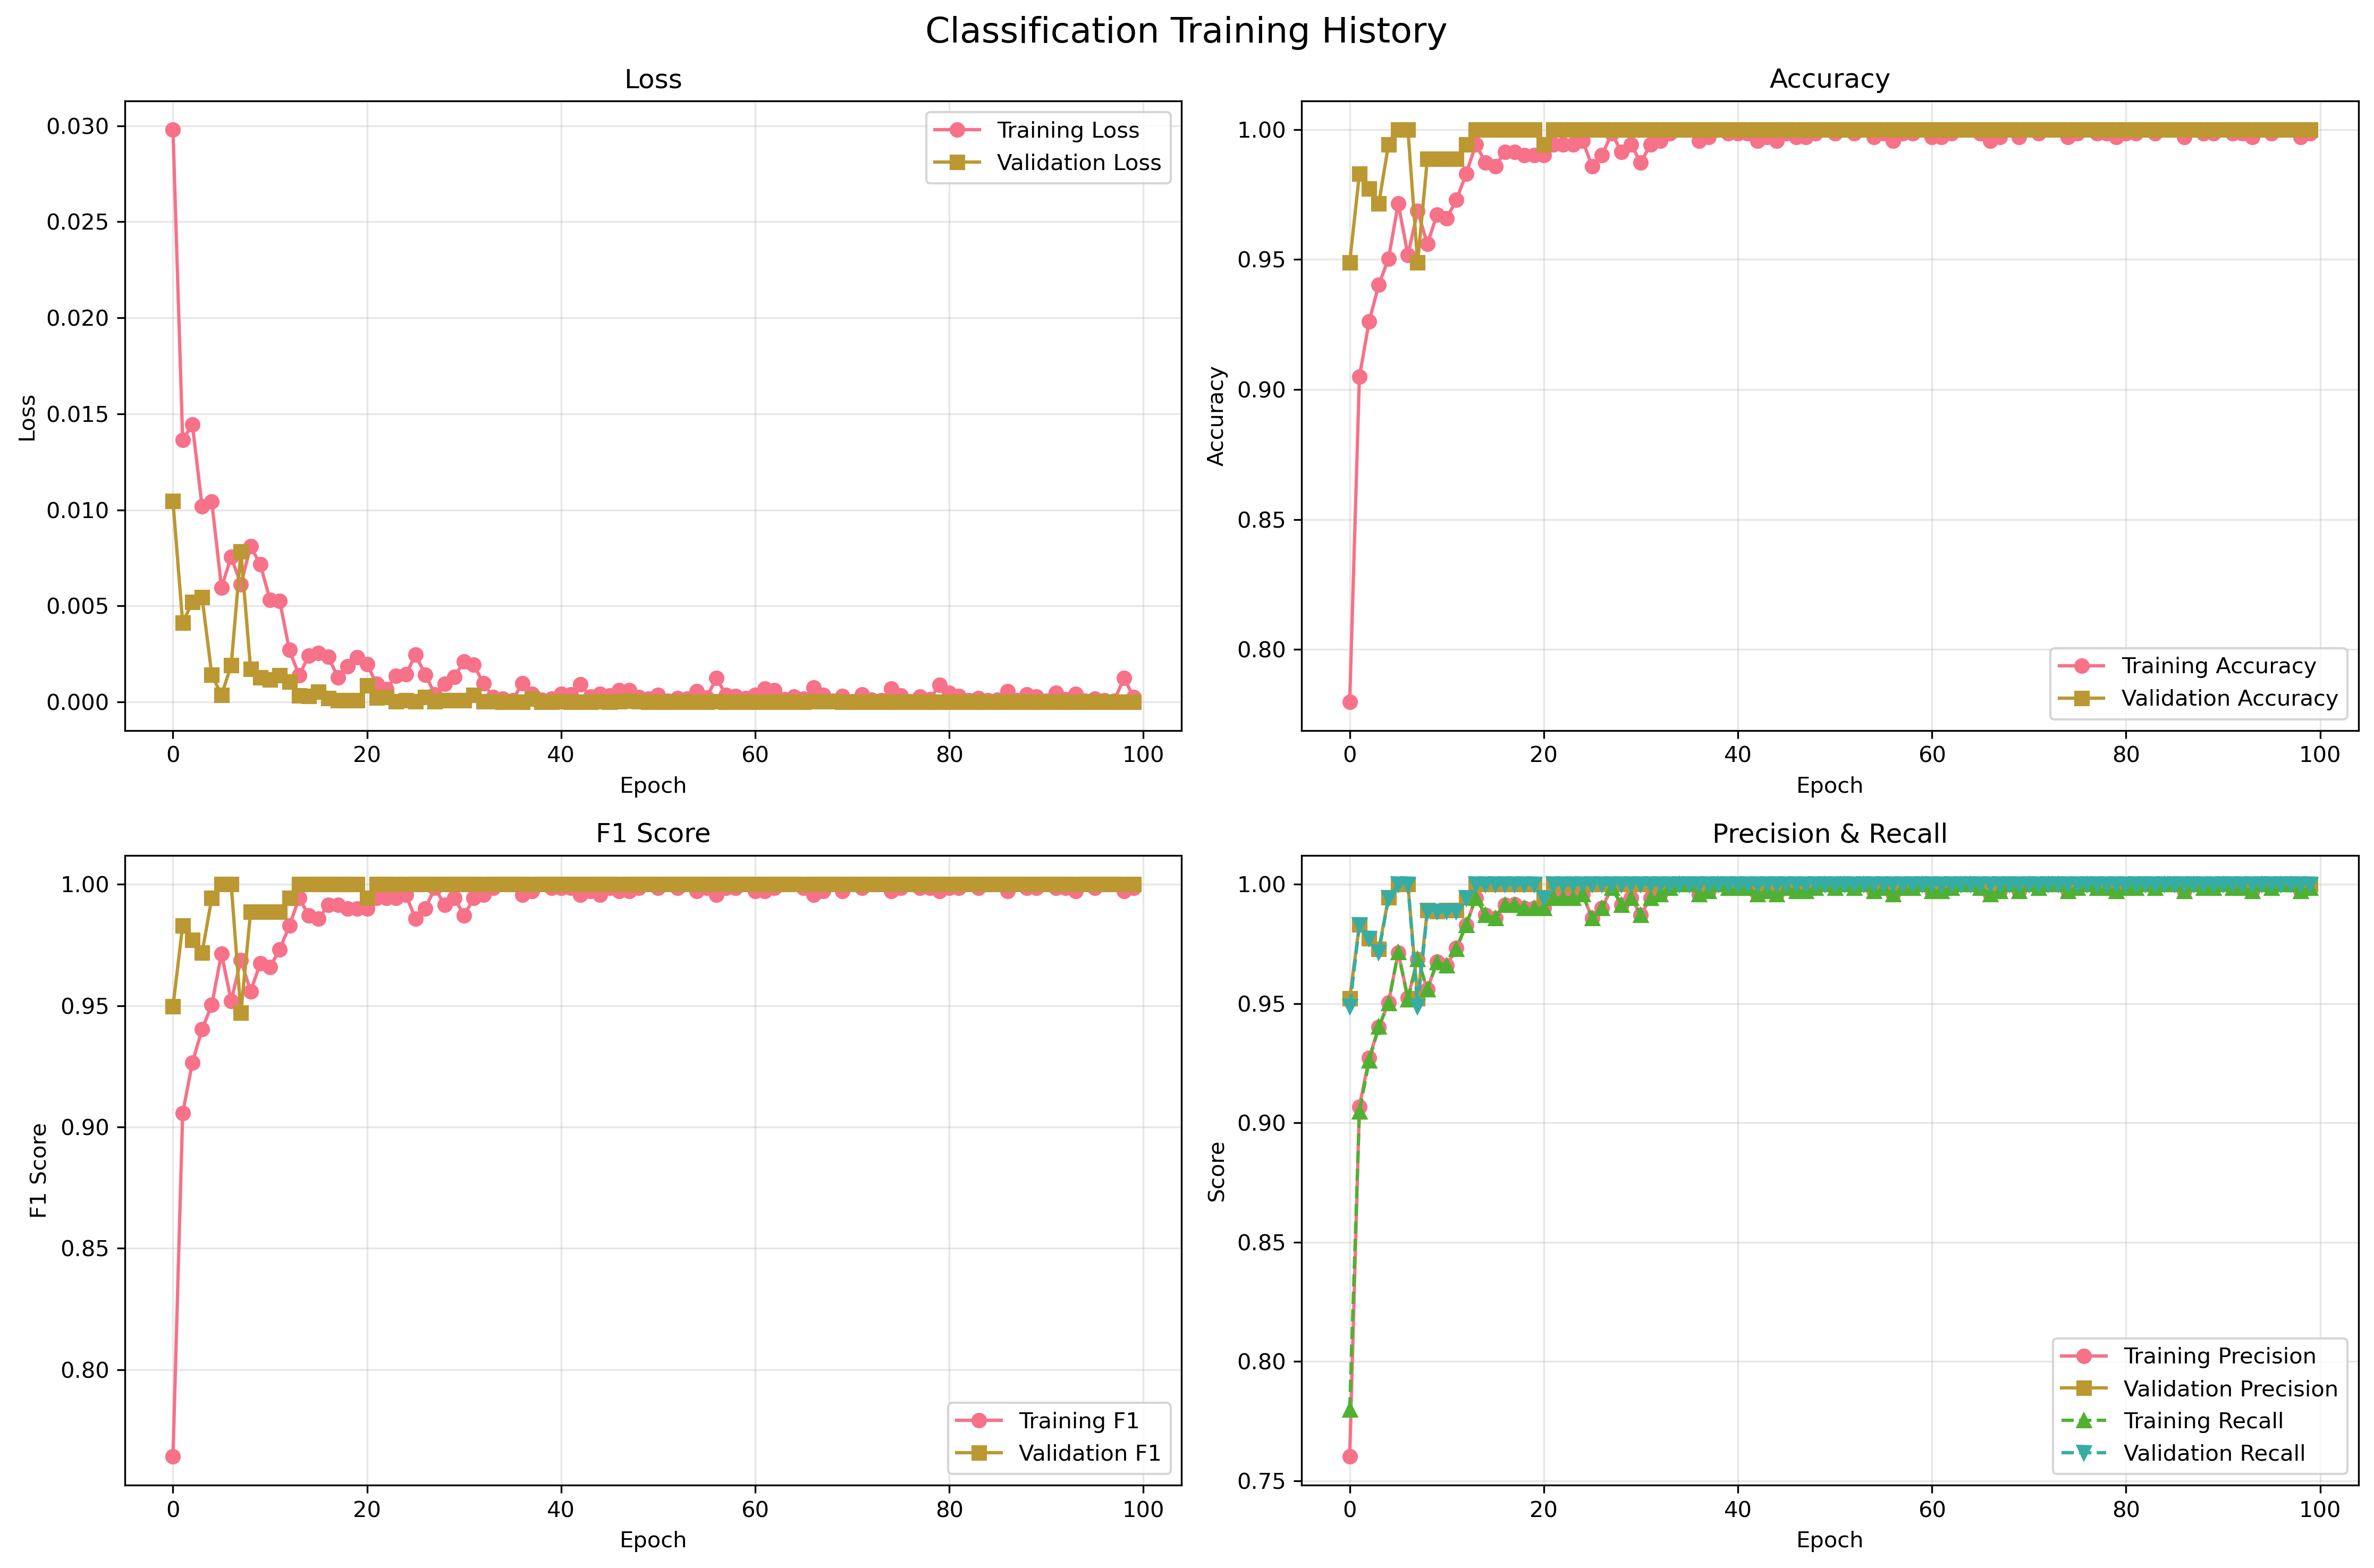

The file beside this chart, header and first rows:
epoch, train_f1_PPancreas, train_accuracy, train_f1_NPancreas, train_recall_PPancreas, train_f1_score, train_precision, train_precision_PPancreas, train_loss, train_recall, train_precision_NPancreas, train_recall_NPancreas, val_f1_PPancreas, val_accuracy, val_f1_NPancreas, val_recall_PPancreas, val_f1_score, val_precision, val_precision_PPancreas, val_loss, val_recall, val_precision_NPancreas, val_recall_NPancreas, dataset
1, 0.8617, 0.7798, 0.4599, 0.9062, 0.7641, 0.7601, 0.8214, 0.0298, 0.7798, 0.569, 0.386, 0.9641, 0.9489, 0.9109, 0.9453, 0.9496, 0.9522, 0.9837, 0.01045, 0.9489, 0.8679, 0.9583, pancreas
2, 0.9366, 0.9048, 0.8091, 0.9287, 0.9056, 0.9068, 0.9447, 0.01363, 0.9048, 0.7889, 0.8304, 0.9882, 0.983, 0.9691, 0.9844, 0.983, 0.9831, 0.9921, 0.004122, 0.983, 0.9592, 0.9792, pancreas
3, 0.9509, 0.9261, 0.8506, 0.9456, 0.9266, 0.9272, 0.9564, 0.01445, 0.9261, 0.8362, 0.8655, 0.9845, 0.9773, 0.9574, 0.9922, 0.9771, 0.9773, 0.9769, 0.005194, 0.9773, 0.9783, 0.9375, pancreas
4, 0.9607, 0.9403, 0.8765, 0.9625, 0.9402, 0.9401, 0.9589, 0.01018, 0.9403, 0.8817, 0.8713, 0.9802, 0.9716, 0.9495, 0.9688, 0.9719, 0.9728, 0.992, 0.005441, 0.9716, 0.9216, 0.9792, pancreas
5, 0.9671, 0.9503, 0.898, 0.9662, 0.9503, 0.9504, 0.968, 0.01043, 0.9503, 0.8953, 0.9006, 0.9961, 0.9943, 0.9897, 0.9922, 0.9943, 0.9944, 1.0, 0.001415, 0.9943, 0.9796, 1.0, pancreas
6, 0.9813, 0.9716, 0.9408, 0.985, 0.9715, 0.9714, 0.9777, 0.005951, 0.9716, 0.9521, 0.9298, 1.0, 1.0, 1.0, 1.0, 1.0, 1.0, 1.0, 0.0003511, 1.0, 1.0, 1.0, pancreas
7, 0.9679, 0.9517, 0.9023, 0.9625, 0.952, 0.9524, 0.9734, 0.007552, 0.9517, 0.887, 0.9181, 1.0, 1.0, 1.0, 1.0, 1.0, 1.0, 1.0, 0.001901, 1.0, 1.0, 1.0, pancreas
8, 0.9794, 0.9688, 0.9357, 0.9794, 0.9688, 0.9688, 0.9794, 0.006117, 0.9688, 0.9357, 0.9357, 0.966, 0.9489, 0.8966, 1.0, 0.9471, 0.9522, 0.9343, 0.007827, 0.9489, 1.0, 0.8125, pancreas
9, 0.9709, 0.956, 0.9091, 0.9719, 0.9559, 0.9559, 0.97, 0.008097, 0.956, 0.9118, 0.9064, 0.9921, 0.9886, 0.9796, 0.9844, 0.9887, 0.9891, 1.0, 0.001715, 0.9886, 0.96, 1.0, pancreas
10, 0.9784, 0.9673, 0.9333, 0.9756, 0.9674, 0.9676, 0.9811, 0.007154, 0.9673, 0.9253, 0.9415, 0.9922, 0.9886, 0.9792, 0.9922, 0.9886, 0.9886, 0.9922, 0.00127, 0.9886, 0.9792, 0.9792, pancreas
11, 0.9775, 0.9659, 0.9298, 0.9775, 0.9659, 0.9659, 0.9775, 0.005322, 0.9659, 0.9298, 0.9298, 0.9921, 0.9886, 0.9796, 0.9844, 0.9887, 0.9891, 1.0, 0.001155, 0.9886, 0.96, 1.0, pancreas
12, 0.9821, 0.973, 0.9452, 0.9775, 0.9731, 0.9734, 0.9867, 0.00525, 0.973, 0.9318, 0.9591, 0.9921, 0.9886, 0.9796, 0.9844, 0.9887, 0.9891, 1.0, 0.001385, 0.9886, 0.96, 1.0, pancreas
13, 0.9888, 0.983, 0.9647, 0.9906, 0.9829, 0.9829, 0.9869, 0.002697, 0.983, 0.9704, 0.9591, 0.9961, 0.9943, 0.9897, 0.9922, 0.9943, 0.9944, 1.0, 0.00104, 0.9943, 0.9796, 1.0, pancreas
14, 0.9962, 0.9943, 0.9883, 0.9962, 0.9943, 0.9943, 0.9962, 0.001373, 0.9943, 0.9883, 0.9883, 1.0, 1.0, 1.0, 1.0, 1.0, 1.0, 1.0, 0.0003184, 1.0, 1.0, 1.0, pancreas
15, 0.9915, 0.9872, 0.9738, 0.9906, 0.9872, 0.9872, 0.9925, 0.002415, 0.9872, 0.9709, 0.9766, 1.0, 1.0, 1.0, 1.0, 1.0, 1.0, 1.0, 0.0003039, 1.0, 1.0, 1.0, pancreas
16, 0.9906, 0.9858, 0.9709, 0.9887, 0.9858, 0.9859, 0.9925, 0.002551, 0.9858, 0.9653, 0.9766, 1.0, 1.0, 1.0, 1.0, 1.0, 1.0, 1.0, 0.0005284, 1.0, 1.0, 1.0, pancreas
17, 0.9944, 0.9915, 0.9824, 0.9962, 0.9915, 0.9915, 0.9925, 0.002351, 0.9915, 0.9882, 0.9766, 1.0, 1.0, 1.0, 1.0, 1.0, 1.0, 1.0, 0.0001828, 1.0, 1.0, 1.0, pancreas
18, 0.9944, 0.9915, 0.9826, 0.9925, 0.9915, 0.9915, 0.9962, 0.001282, 0.9915, 0.9769, 0.9883, 1.0, 1.0, 1.0, 1.0, 1.0, 1.0, 1.0, 8.070902963068379e-05, 1.0, 1.0, 1.0, pancreas
19, 0.9934, 0.9901, 0.9795, 0.9944, 0.99, 0.99, 0.9925, 0.001856, 0.9901, 0.9824, 0.9766, 1.0, 1.0, 1.0, 1.0, 1.0, 1.0, 1.0, 9.475364144732752e-05, 1.0, 1.0, 1.0, pancreas
20, 0.9934, 0.9901, 0.9795, 0.9944, 0.99, 0.99, 0.9925, 0.00233, 0.9901, 0.9824, 0.9766, 1.0, 1.0, 1.0, 1.0, 1.0, 1.0, 1.0, 9.240815746703778e-05, 1.0, 1.0, 1.0, pancreas
21, 0.9934, 0.9901, 0.9795, 0.9944, 0.99, 0.99, 0.9925, 0.001949, 0.9901, 0.9824, 0.9766, 0.9961, 0.9943, 0.9897, 0.9922, 0.9943, 0.9944, 1.0, 0.0008551, 0.9943, 0.9796, 1.0, pancreas
22, 0.9962, 0.9943, 0.9884, 0.9944, 0.9943, 0.9944, 0.9981, 0.0009253, 0.9943, 0.9827, 0.9942, 1.0, 1.0, 1.0, 1.0, 1.0, 1.0, 1.0, 0.0002286, 1.0, 1.0, 1.0, pancreas
23, 0.9963, 0.9943, 0.9882, 0.9981, 0.9943, 0.9943, 0.9944, 0.0006726, 0.9943, 0.9941, 0.9825, 1.0, 1.0, 1.0, 1.0, 1.0, 1.0, 1.0, 0.0002484, 1.0, 1.0, 1.0, pancreas
24, 0.9962, 0.9943, 0.9883, 0.9962, 0.9943, 0.9943, 0.9962, 0.001365, 0.9943, 0.9883, 0.9883, 1.0, 1.0, 1.0, 1.0, 1.0, 1.0, 1.0, 2.8324142435435945e-05, 1.0, 1.0, 1.0, pancreas
25, 0.9972, 0.9957, 0.9912, 1.0, 0.9957, 0.9958, 0.9944, 0.001423, 0.9957, 1.0, 0.9825, 1.0, 1.0, 1.0, 1.0, 1.0, 1.0, 1.0, 7.352909555761885e-05, 1.0, 1.0, 1.0, pancreas
26, 0.9907, 0.9858, 0.9704, 0.9944, 0.9857, 0.9858, 0.987, 0.002455, 0.9858, 0.982, 0.9591, 1.0, 1.0, 1.0, 1.0, 1.0, 1.0, 1.0, 2.1984206961695403e-05, 1.0, 1.0, 1.0, pancreas
27, 0.9934, 0.9901, 0.9795, 0.9944, 0.99, 0.99, 0.9925, 0.001418, 0.9901, 0.9824, 0.9766, 1.0, 1.0, 1.0, 1.0, 1.0, 1.0, 1.0, 0.000242, 1.0, 1.0, 1.0, pancreas
28, 0.9991, 0.9986, 0.9971, 1.0, 0.9986, 0.9986, 0.9981, 0.0003982, 0.9986, 1.0, 0.9942, 1.0, 1.0, 1.0, 1.0, 1.0, 1.0, 1.0, 3.0260940051944502e-05, 1.0, 1.0, 1.0, pancreas
29, 0.9944, 0.9915, 0.9825, 0.9944, 0.9915, 0.9915, 0.9944, 0.000938, 0.9915, 0.9825, 0.9825, 1.0, 1.0, 1.0, 1.0, 1.0, 1.0, 1.0, 7.402465193577386e-05, 1.0, 1.0, 1.0, pancreas
30, 0.9962, 0.9943, 0.9884, 0.9944, 0.9943, 0.9944, 0.9981, 0.001307, 0.9943, 0.9827, 0.9942, 1.0, 1.0, 1.0, 1.0, 1.0, 1.0, 1.0, 6.83007937037804e-05, 1.0, 1.0, 1.0, pancreas
31, 0.9916, 0.9872, 0.9735, 0.9944, 0.9872, 0.9872, 0.9888, 0.002105, 0.9872, 0.9821, 0.9649, 1.0, 1.0, 1.0, 1.0, 1.0, 1.0, 1.0, 7.752479996270267e-05, 1.0, 1.0, 1.0, pancreas
32, 0.9962, 0.9943, 0.9884, 0.9944, 0.9943, 0.9944, 0.9981, 0.001935, 0.9943, 0.9827, 0.9942, 1.0, 1.0, 1.0, 1.0, 1.0, 1.0, 1.0, 0.0003439, 1.0, 1.0, 1.0, pancreas
33, 0.9972, 0.9957, 0.9912, 1.0, 0.9957, 0.9958, 0.9944, 0.0009561, 0.9957, 1.0, 0.9825, 1.0, 1.0, 1.0, 1.0, 1.0, 1.0, 1.0, 2.545146757752677e-05, 1.0, 1.0, 1.0, pancreas
34, 0.9991, 0.9986, 0.9971, 0.9981, 0.9986, 0.9986, 1.0, 0.0002479, 0.9986, 0.9942, 1.0, 1.0, 1.0, 1.0, 1.0, 1.0, 1.0, 1.0, 1.4286786195456939e-05, 1.0, 1.0, 1.0, pancreas
35, 1.0, 1.0, 1.0, 1.0, 1.0, 1.0, 1.0, 0.0001536, 1.0, 1.0, 1.0, 1.0, 1.0, 1.0, 1.0, 1.0, 1.0, 1.0, 1.1364871583778454e-05, 1.0, 1.0, 1.0, pancreas
36, 1.0, 1.0, 1.0, 1.0, 1.0, 1.0, 1.0, 7.081415447952499e-05, 1.0, 1.0, 1.0, 1.0, 1.0, 1.0, 1.0, 1.0, 1.0, 1.0, 6.587995048076581e-06, 1.0, 1.0, 1.0, pancreas
37, 0.9972, 0.9957, 0.9912, 0.9981, 0.9957, 0.9957, 0.9963, 0.0009755, 0.9957, 0.9941, 0.9883, 1.0, 1.0, 1.0, 1.0, 1.0, 1.0, 1.0, 9.389338381218046e-06, 1.0, 1.0, 1.0, pancreas
38, 0.9981, 0.9972, 0.9942, 0.9981, 0.9972, 0.9972, 0.9981, 0.0004067, 0.9972, 0.9942, 0.9942, 1.0, 1.0, 1.0, 1.0, 1.0, 1.0, 1.0, 0.0001616, 1.0, 1.0, 1.0, pancreas
39, 1.0, 1.0, 1.0, 1.0, 1.0, 1.0, 1.0, 0.0001189, 1.0, 1.0, 1.0, 1.0, 1.0, 1.0, 1.0, 1.0, 1.0, 1.0, 1.1288287747778337e-05, 1.0, 1.0, 1.0, pancreas
40, 0.9991, 0.9986, 0.9971, 0.9981, 0.9986, 0.9986, 1.0, 0.0001566, 0.9986, 0.9942, 1.0, 1.0, 1.0, 1.0, 1.0, 1.0, 1.0, 1.0, 6.906745769893777e-06, 1.0, 1.0, 1.0, pancreas
41, 0.9991, 0.9986, 0.9971, 1.0, 0.9986, 0.9986, 0.9981, 0.0004233, 0.9986, 1.0, 0.9942, 1.0, 1.0, 1.0, 1.0, 1.0, 1.0, 1.0, 1.2151274094404387e-05, 1.0, 1.0, 1.0, pancreas
42, 0.9991, 0.9986, 0.9971, 0.9981, 0.9986, 0.9986, 1.0, 0.0003749, 0.9986, 0.9942, 1.0, 1.0, 1.0, 1.0, 1.0, 1.0, 1.0, 1.0, 4.282530322928903e-06, 1.0, 1.0, 1.0, pancreas
43, 0.9972, 0.9957, 0.9912, 0.9981, 0.9957, 0.9957, 0.9963, 0.000898, 0.9957, 0.9941, 0.9883, 1.0, 1.0, 1.0, 1.0, 1.0, 1.0, 1.0, 8.378326294239907e-06, 1.0, 1.0, 1.0, pancreas
44, 0.9981, 0.9972, 0.9941, 1.0, 0.9972, 0.9972, 0.9963, 0.0002622, 0.9972, 1.0, 0.9883, 1.0, 1.0, 1.0, 1.0, 1.0, 1.0, 1.0, 8.670901376138897e-06, 1.0, 1.0, 1.0, pancreas
45, 0.9972, 0.9957, 0.9912, 0.9981, 0.9957, 0.9957, 0.9963, 0.0004059, 0.9957, 0.9941, 0.9883, 1.0, 1.0, 1.0, 1.0, 1.0, 1.0, 1.0, 1.7263366254899832e-05, 1.0, 1.0, 1.0, pancreas
46, 0.9991, 0.9986, 0.9971, 0.9981, 0.9986, 0.9986, 1.0, 0.0003257, 0.9986, 0.9942, 1.0, 1.0, 1.0, 1.0, 1.0, 1.0, 1.0, 1.0, 4.896853676489792e-06, 1.0, 1.0, 1.0, pancreas
47, 0.9981, 0.9972, 0.9942, 0.9981, 0.9972, 0.9972, 0.9981, 0.0005983, 0.9972, 0.9942, 0.9942, 1.0, 1.0, 1.0, 1.0, 1.0, 1.0, 1.0, 2.7761840277145726e-05, 1.0, 1.0, 1.0, pancreas
48, 0.9981, 0.9972, 0.9942, 0.9962, 0.9972, 0.9972, 1.0, 0.0006099, 0.9972, 0.9884, 1.0, 1.0, 1.0, 1.0, 1.0, 1.0, 1.0, 1.0, 4.021138792350857e-05, 1.0, 1.0, 1.0, pancreas
49, 0.9991, 0.9986, 0.9971, 1.0, 0.9986, 0.9986, 0.9981, 0.0002567, 0.9986, 1.0, 0.9942, 1.0, 1.0, 1.0, 1.0, 1.0, 1.0, 1.0, 1.3305196572136166e-05, 1.0, 1.0, 1.0, pancreas
50, 1.0, 1.0, 1.0, 1.0, 1.0, 1.0, 1.0, 0.0001526, 1.0, 1.0, 1.0, 1.0, 1.0, 1.0, 1.0, 1.0, 1.0, 1.0, 8.74683335248185e-06, 1.0, 1.0, 1.0, pancreas
51, 0.9991, 0.9986, 0.9971, 1.0, 0.9986, 0.9986, 0.9981, 0.0003652, 0.9986, 1.0, 0.9942, 1.0, 1.0, 1.0, 1.0, 1.0, 1.0, 1.0, 5.7353955443514595e-06, 1.0, 1.0, 1.0, pancreas
52, 1.0, 1.0, 1.0, 1.0, 1.0, 1.0, 1.0, 5.4276125085421384e-05, 1.0, 1.0, 1.0, 1.0, 1.0, 1.0, 1.0, 1.0, 1.0, 1.0, 3.886764954007628e-06, 1.0, 1.0, 1.0, pancreas
53, 0.9991, 0.9986, 0.9971, 0.9981, 0.9986, 0.9986, 1.0, 0.0002016, 0.9986, 0.9942, 1.0, 1.0, 1.0, 1.0, 1.0, 1.0, 1.0, 1.0, 4.439711553707391e-06, 1.0, 1.0, 1.0, pancreas
54, 1.0, 1.0, 1.0, 1.0, 1.0, 1.0, 1.0, 0.0001571, 1.0, 1.0, 1.0, 1.0, 1.0, 1.0, 1.0, 1.0, 1.0, 1.0, 3.1006979229046423e-06, 1.0, 1.0, 1.0, pancreas
55, 0.9981, 0.9972, 0.9942, 0.9981, 0.9972, 0.9972, 0.9981, 0.0005431, 0.9972, 0.9942, 0.9942, 1.0, 1.0, 1.0, 1.0, 1.0, 1.0, 1.0, 3.028916497979398e-06, 1.0, 1.0, 1.0, pancreas
56, 0.9991, 0.9986, 0.9971, 0.9981, 0.9986, 0.9986, 1.0, 0.0002191, 0.9986, 0.9942, 1.0, 1.0, 1.0, 1.0, 1.0, 1.0, 1.0, 1.0, 3.410934389400857e-06, 1.0, 1.0, 1.0, pancreas
57, 0.9972, 0.9957, 0.9912, 0.9981, 0.9957, 0.9957, 0.9963, 0.001243, 0.9957, 0.9941, 0.9883, 1.0, 1.0, 1.0, 1.0, 1.0, 1.0, 1.0, 3.593797059279909e-05, 1.0, 1.0, 1.0, pancreas
58, 0.9991, 0.9986, 0.9971, 1.0, 0.9986, 0.9986, 0.9981, 0.0003662, 0.9986, 1.0, 0.9942, 1.0, 1.0, 1.0, 1.0, 1.0, 1.0, 1.0, 1.0586258585218191e-05, 1.0, 1.0, 1.0, pancreas
59, 0.9991, 0.9986, 0.9971, 0.9981, 0.9986, 0.9986, 1.0, 0.0002947, 0.9986, 0.9942, 1.0, 1.0, 1.0, 1.0, 1.0, 1.0, 1.0, 1.0, 1.1106455014503974e-05, 1.0, 1.0, 1.0, pancreas
60, 1.0, 1.0, 1.0, 1.0, 1.0, 1.0, 1.0, 0.0001956, 1.0, 1.0, 1.0, 1.0, 1.0, 1.0, 1.0, 1.0, 1.0, 1.0, 8.255268271155233e-06, 1.0, 1.0, 1.0, pancreas
... 40 more rows
